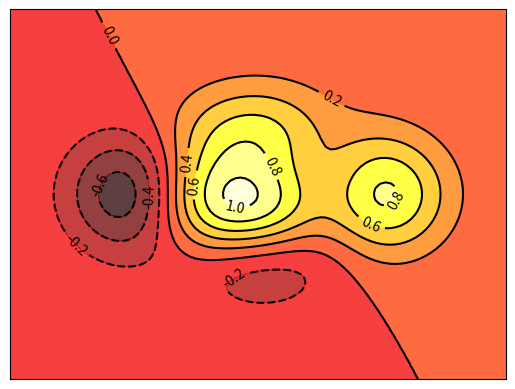

This figure's Python source:
import numpy as np
import matplotlib.pyplot as plt

def f(x,y):
    # x y 对应的高度
    return (1-x/2+x**5+y**3)*np.exp(-x**2-y**2)

x= np.linspace(-3,3,100)
y= np.linspace(-3,3,100)

# xy传入网格中 生成 XY
X,Y =np.meshgrid(x,y)
#contourf 绘制等高线   平均生成8+1条等高线
# alpha=0.75   混合值
#cmap=plt.cm.hot  热力图
plt.contourf(X,Y,f(X,Y),8,alpha=0.75,cmap=plt.cm.hot)
#黑色等高线C  线的宽度
C = plt.contour(X,Y,f(X,Y),8,colors='black',linewidth=.5)
#C的数值描述 inline=True在等高线里面 数值宽度
plt.clabel(C,inline=True,fontsize=10)

plt.xticks(())
plt.yticks(())

plt.show()
